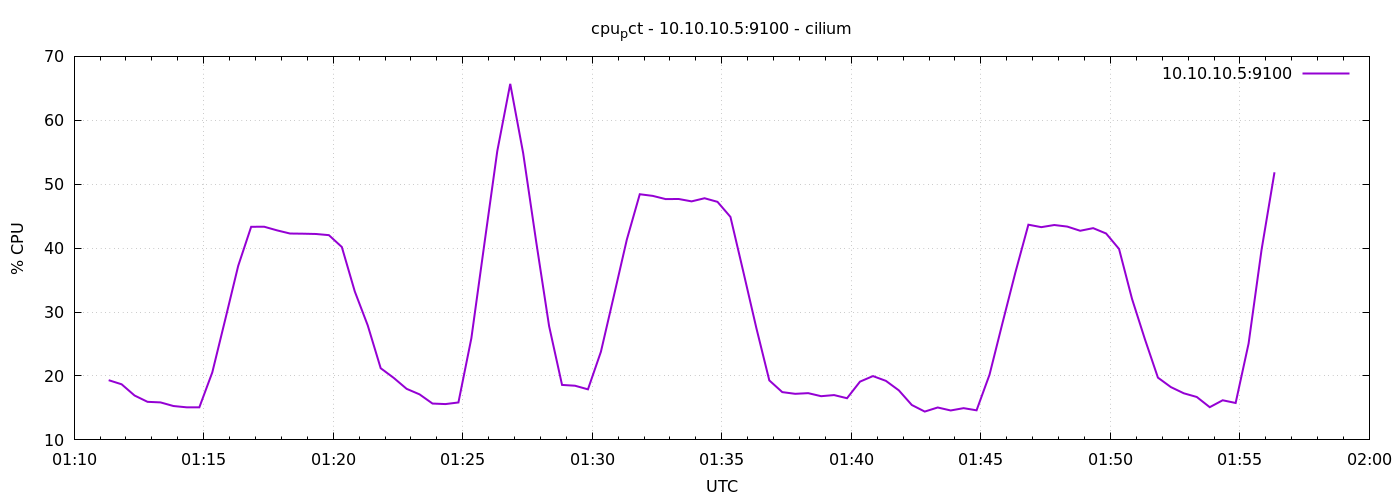

The file beside this chart, header and first rows:
1778029880	19.342857142856662
1778029910	18.7
1778029940	16.94
1778029970	15.96
1778030000	15.87
1778030030	15.3
1778030060	15.1
1778030090	15.1
1778030120	20.57
1778030150	28.85
1778030180	37.23
1778030210	43.34
1778030240	43.35
1778030270	42.78
1778030300	42.29
1778030330	42.26
1778030360	42.21
1778030390	42.03
1778030420	40.18
1778030450	33.22
1778030480	27.91
1778030510	21.21
1778030540	19.71
1778030570	17.99
1778030600	17.12
1778030630	15.69
1778030660	15.6
1778030690	15.86
1778030720	25.91
1778030750	40.61
1778030780	55.18
1778030810	65.71
1778030840	54.84
1778030870	41.05
1778030900	27.8
1778030930	18.6
1778030960	18.48
1778030990	17.91
1778031020	23.79
1778031050	32.53
1778031080	41.33
1778031110	48.43
1778031140	48.18
1778031170	47.67
1778031200	47.69
1778031230	47.32
1778031260	47.81
1778031290	47.24
1778031320	44.88
1778031350	36.25
1778031380	27.5
1778031410	19.31
1778031440	17.48
1778031470	17.21
1778031500	17.31
1778031530	16.84
1778031560	17.01
1778031590	16.52
1778031620	19.11
1778031650	19.98
1778031680	19.24
... 30 more rows
